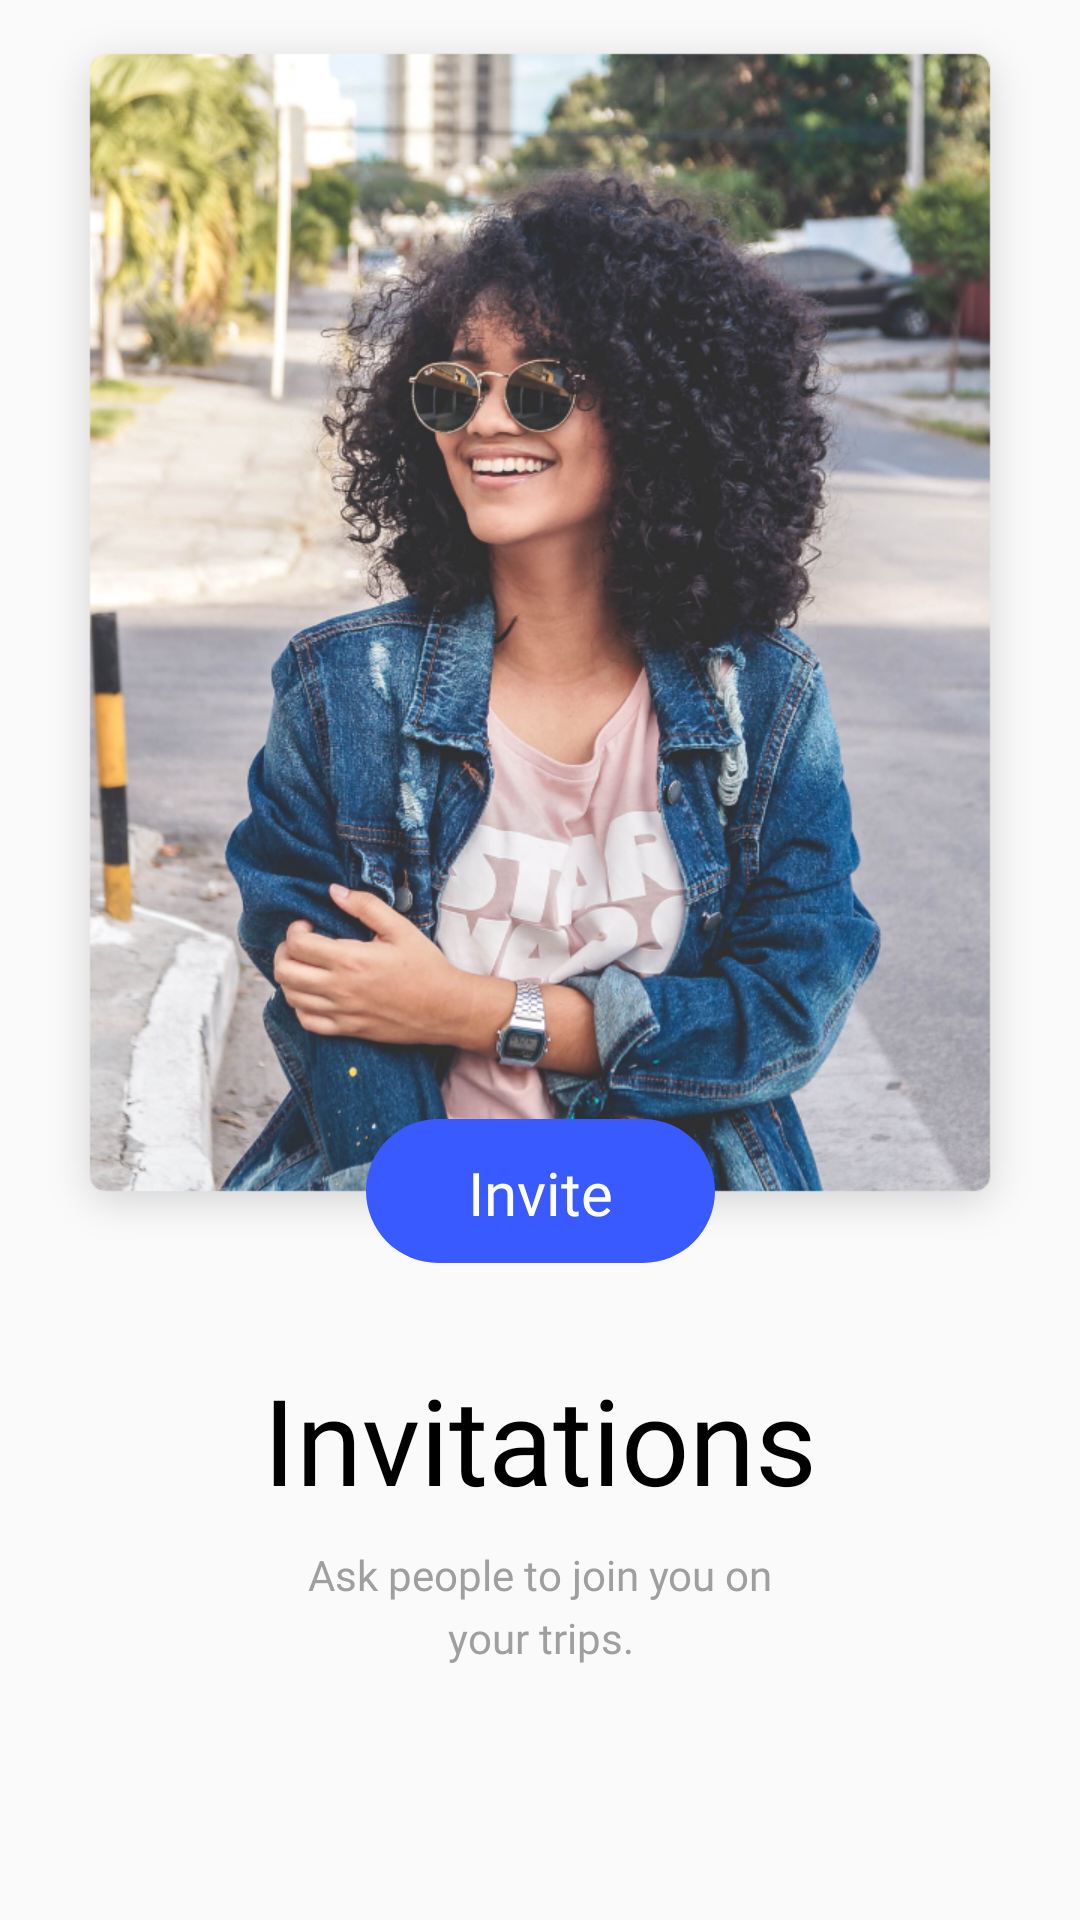

The Android layout XML behind this screen, and the referenced resources:
<!-- AndroidManifest.xml: application theme Theme.AppCompat.Light.NoActionBar -->
<!-- res/layout/fragment_guide_03.xml -->
<?xml version="1.0" encoding="utf-8"?>
<RelativeLayout xmlns:android="http://schemas.android.com/apk/res/android"
    xmlns:app="http://schemas.android.com/apk/res-auto"
    xmlns:tools="http://schemas.android.com/tools"
    android:layout_width="wrap_content"
    android:layout_height="wrap_content">

    <androidx.constraintlayout.widget.ConstraintLayout
        android:layout_width="match_parent"
        android:layout_height="match_parent">


        <androidx.appcompat.widget.AppCompatImageView
            android:id="@+id/image_guide_03_backpack"
            android:layout_width="wrap_content"
            android:layout_height="wrap_content"
            android:src="@drawable/image_guide_03"
            app:layout_constraintEnd_toEndOf="parent"
            app:layout_constraintStart_toStartOf="parent"
            app:layout_constraintTop_toTopOf="parent" />

        <androidx.appcompat.widget.AppCompatButton
            android:id="@+id/button_join_guide_03_backpack"
            android:layout_width="wrap_content"
            android:layout_height="wrap_content"
            android:background="@drawable/backpack_splash_custom_button_log_in"
            android:fontFamily="@font/poppins_bold"
            android:lineHeight="@dimen/text_line_height_guide_02_backpack"
            android:paddingStart="@dimen/button_join_guide_backpack_padding_end_and_start"
            android:paddingTop="@dimen/button_join_guide_backpack_padding_top"
            android:paddingEnd="@dimen/button_join_guide_backpack_padding_end_and_start"
            android:paddingBottom="@dimen/button_join_guide_backpack_padding_bottom"
            android:stateListAnimator="@null"
            android:text="@string/text_invite_guide_03_backpack"
            android:textAllCaps="false"
            android:textColor="@color/white"
            android:textSize="@dimen/text_size_guide_02_backpack"
            app:layout_constraintBottom_toBottomOf="@id/image_guide_03_backpack"
            app:layout_constraintEnd_toEndOf="parent"
            app:layout_constraintStart_toStartOf="parent"
            app:layout_constraintTop_toTopOf="@id/image_guide_03_backpack"
            app:layout_constraintVertical_bias="1.0"
            tools:ignore="HardcodedText,SpUsage,UnusedAttribute"
            tools:layout_editor_absoluteX="184dp" />

        <androidx.appcompat.widget.AppCompatTextView
            android:id="@+id/tv_title_guide_03_backpack"
            android:layout_width="wrap_content"
            android:layout_height="wrap_content"
            android:layout_marginTop="@dimen/text_guide_backpack_margin_top"
            android:fontFamily="@font/poppins_extrabold"
            android:lineHeight="@dimen/text_guide_backpack_line_height"
            android:text="@string/text_title_guide_03_backpack"
            android:textColor="@color/black"
            android:textSize="@dimen/text_guide_backpack_size"
            app:layout_constraintEnd_toEndOf="parent"
            app:layout_constraintStart_toStartOf="parent"
            app:layout_constraintTop_toBottomOf="@id/button_join_guide_03_backpack"
            tools:ignore="HardcodedText,SpUsage,UnusedAttribute" />

        <androidx.appcompat.widget.AppCompatTextView
            android:id="@+id/tv_message_guide_03_backpack"
            android:layout_width="match_parent"
            android:layout_height="wrap_content"
            android:layout_marginStart="@dimen/text_guide_message_backpack_margin_end_and_start"
            android:layout_marginTop="@dimen/text_guide_message_backpack_margin_top"
            android:layout_marginEnd="@dimen/text_guide_message_backpack_margin_end_and_start"
            android:fontFamily="@font/poppins"
            android:gravity="center"
            android:lineHeight="@dimen/text_guide_message_backpack_line_height"
            android:text="@string/text_message_guide_03_backpack"
            android:textColor="@color/text_backpack_sign_up_to_log_in"
            android:textSize="@dimen/text_guide_message_backpack_size"
            app:layout_constraintEnd_toEndOf="parent"
            app:layout_constraintStart_toStartOf="parent"
            app:layout_constraintTop_toBottomOf="@+id/tv_title_guide_03_backpack"
            tools:ignore="HardcodedText,SpUsage,UnusedAttribute" />

    </androidx.constraintlayout.widget.ConstraintLayout>

</RelativeLayout>
<!-- resources referenced by this layout -->
<resources>
  <color name="black">#FF000000</color>
  <color name="text_backpack_sign_up_to_log_in">#9F9F9F</color>
  <color name="white">#FFFFFFFF</color>
  <dimen name="button_join_guide_backpack_padding_bottom">8dp</dimen>
  <dimen name="button_join_guide_backpack_padding_end_and_start">34dp</dimen>
  <dimen name="button_join_guide_backpack_padding_top">9dp</dimen>
  <dimen name="text_guide_backpack_line_height">47dp</dimen>
  <dimen name="text_guide_backpack_margin_top">32dp</dimen>
  <dimen name="text_guide_backpack_size">40dp</dimen>
  <dimen name="text_guide_message_backpack_line_height">21dp</dimen>
  <dimen name="text_guide_message_backpack_margin_end_and_start">54dp</dimen>
  <dimen name="text_guide_message_backpack_margin_top">9dp</dimen>
  <dimen name="text_guide_message_backpack_size">14dp</dimen>
  <dimen name="text_line_height_guide_02_backpack">30dp</dimen>
  <dimen name="text_size_guide_02_backpack">20dp</dimen>
  <!-- drawable backpack_splash_custom_button_log_in (drawable-v24) -->
  <?xml version="1.0" encoding="utf-8"?>
  <shape xmlns:android="http://schemas.android.com/apk/res/android"
      android:shape="rectangle">
      <corners android:radius="@dimen/backpack_splash_button_radius" />
      <solid android:color="@color/backpack_splash_text_button_sign_up" />
  </shape>
  <!-- drawable image_guide_03: png bitmap (drawable-hdpi, 540379 bytes) -->
  <string name="text_invite_guide_03_backpack">Invite</string>
  <string name="text_message_guide_03_backpack">Ask people to join you on\nyour trips.</string>
  <string name="text_title_guide_03_backpack">Invitations</string>
  <dimen name="backpack_splash_button_radius">150dp</dimen>
  <color name="backpack_splash_text_button_sign_up">#395AFF</color>
</resources>
